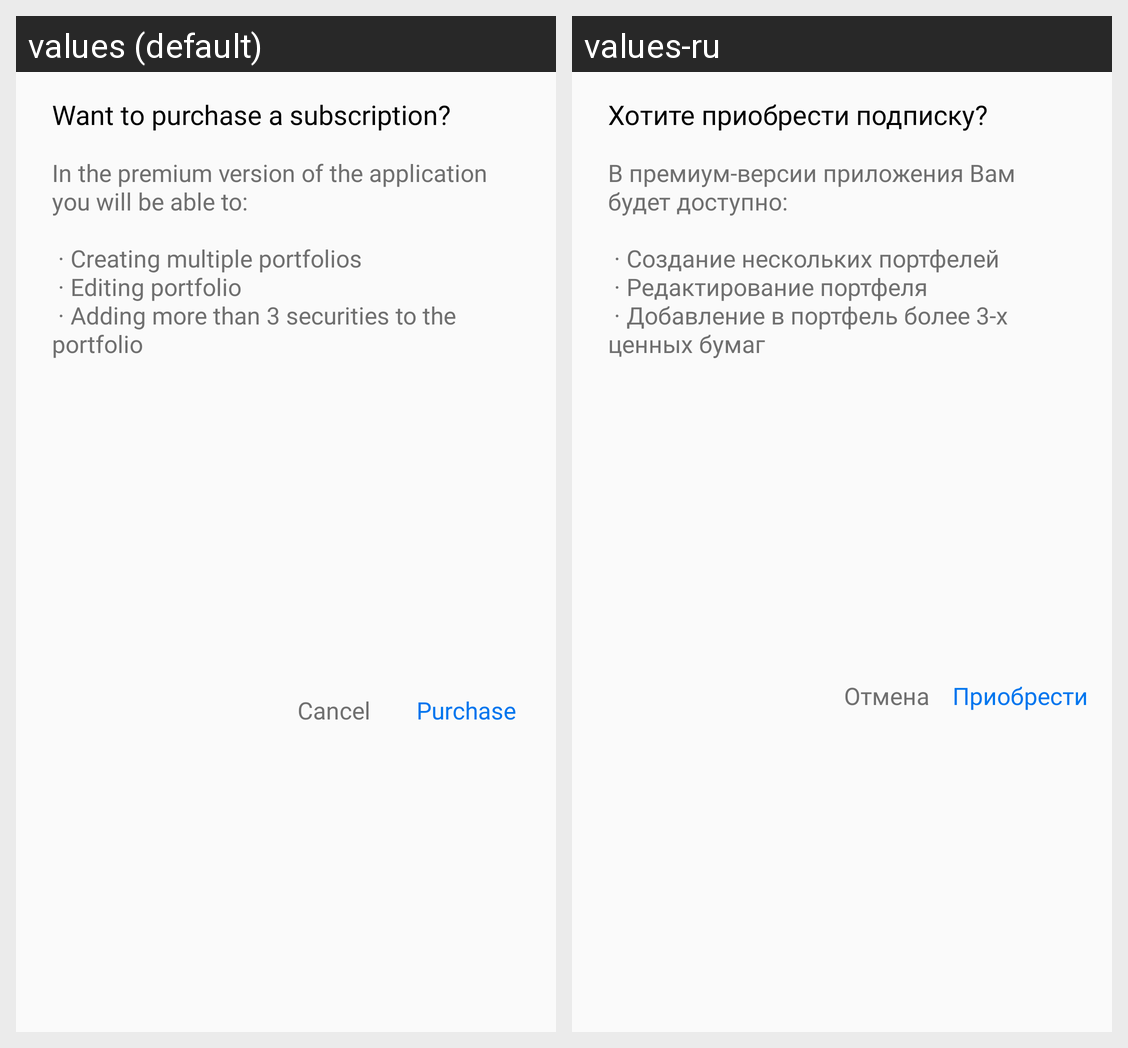

The same Android screen rendered under two of its app's locales, left to right. List the strings drawn on it with the default value and each locale's translation.
Android screen res/layout/dialog_buy_subscription.xml rendered under 2 locales, left to right: values (default), values-ru. Device: Nexus 5 (rendered at 1080×1920; each locale shown at half size, 540×960, under a caption strip naming it); theme AppTheme.
Strings drawn on this screen, with the default value and each locale's value (text and hints the layout hard-codes, and strings that could not be matched under every locale, appear in the picture but are not listed):

purchase_subscription_title
  values: Want to purchase a subscription?
  values-ru: Хотите приобрести подписку?

purchase_subscription_description
  values: In the premium version of the application you will be able to: 
      
       · Creating multiple portfolios 
       · Editing portfolio 
       · Adding more than 3 securities to the portfolio 
      
  values-ru: В премиум-версии приложения Вам будет доступно: 
      
       · Создание нескольких портфелей 
       · Редактирование портфеля 
       · Добавление в портфель более 3-х ценных бумаг

purchase
  values: Purchase
  values-ru: Приобрести

cancel
  values: Cancel
  values-ru: Отмена
